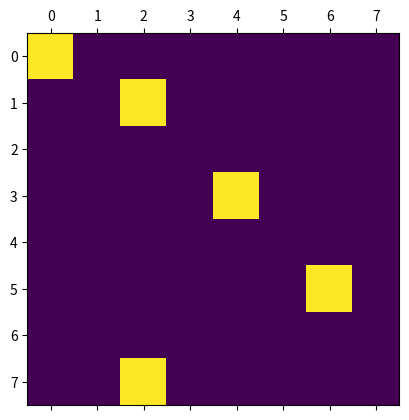

Python code for this plot:
# Import our necessary things
import numpy as np
import matplotlib.pyplot as plt
import seaborn as sns
plt.close('all')
# As an example, let's generate our matrix.
size = 8
lattice = np.random.rand(size, size)  # Full of random numbers between 0 and 1

# Set our proportion of A and B.
p_a = 0.1
p_b = 1 - p_a

# Populate the matrix
pop_lattice = lattice < p_a

# Compute the energy.
plt.matshow(pop_lattice)
plt.show()

# Loop over to find the number of AA bonds.
num_aa = 0
for i in range(size - 2):
    for j in range(size - 2):
        sum_z = np.sum(pop_lattice[i:i+2, j:j+2])
        if sum_z > 1:
            num_aa += sum_z

print(num_aa)
